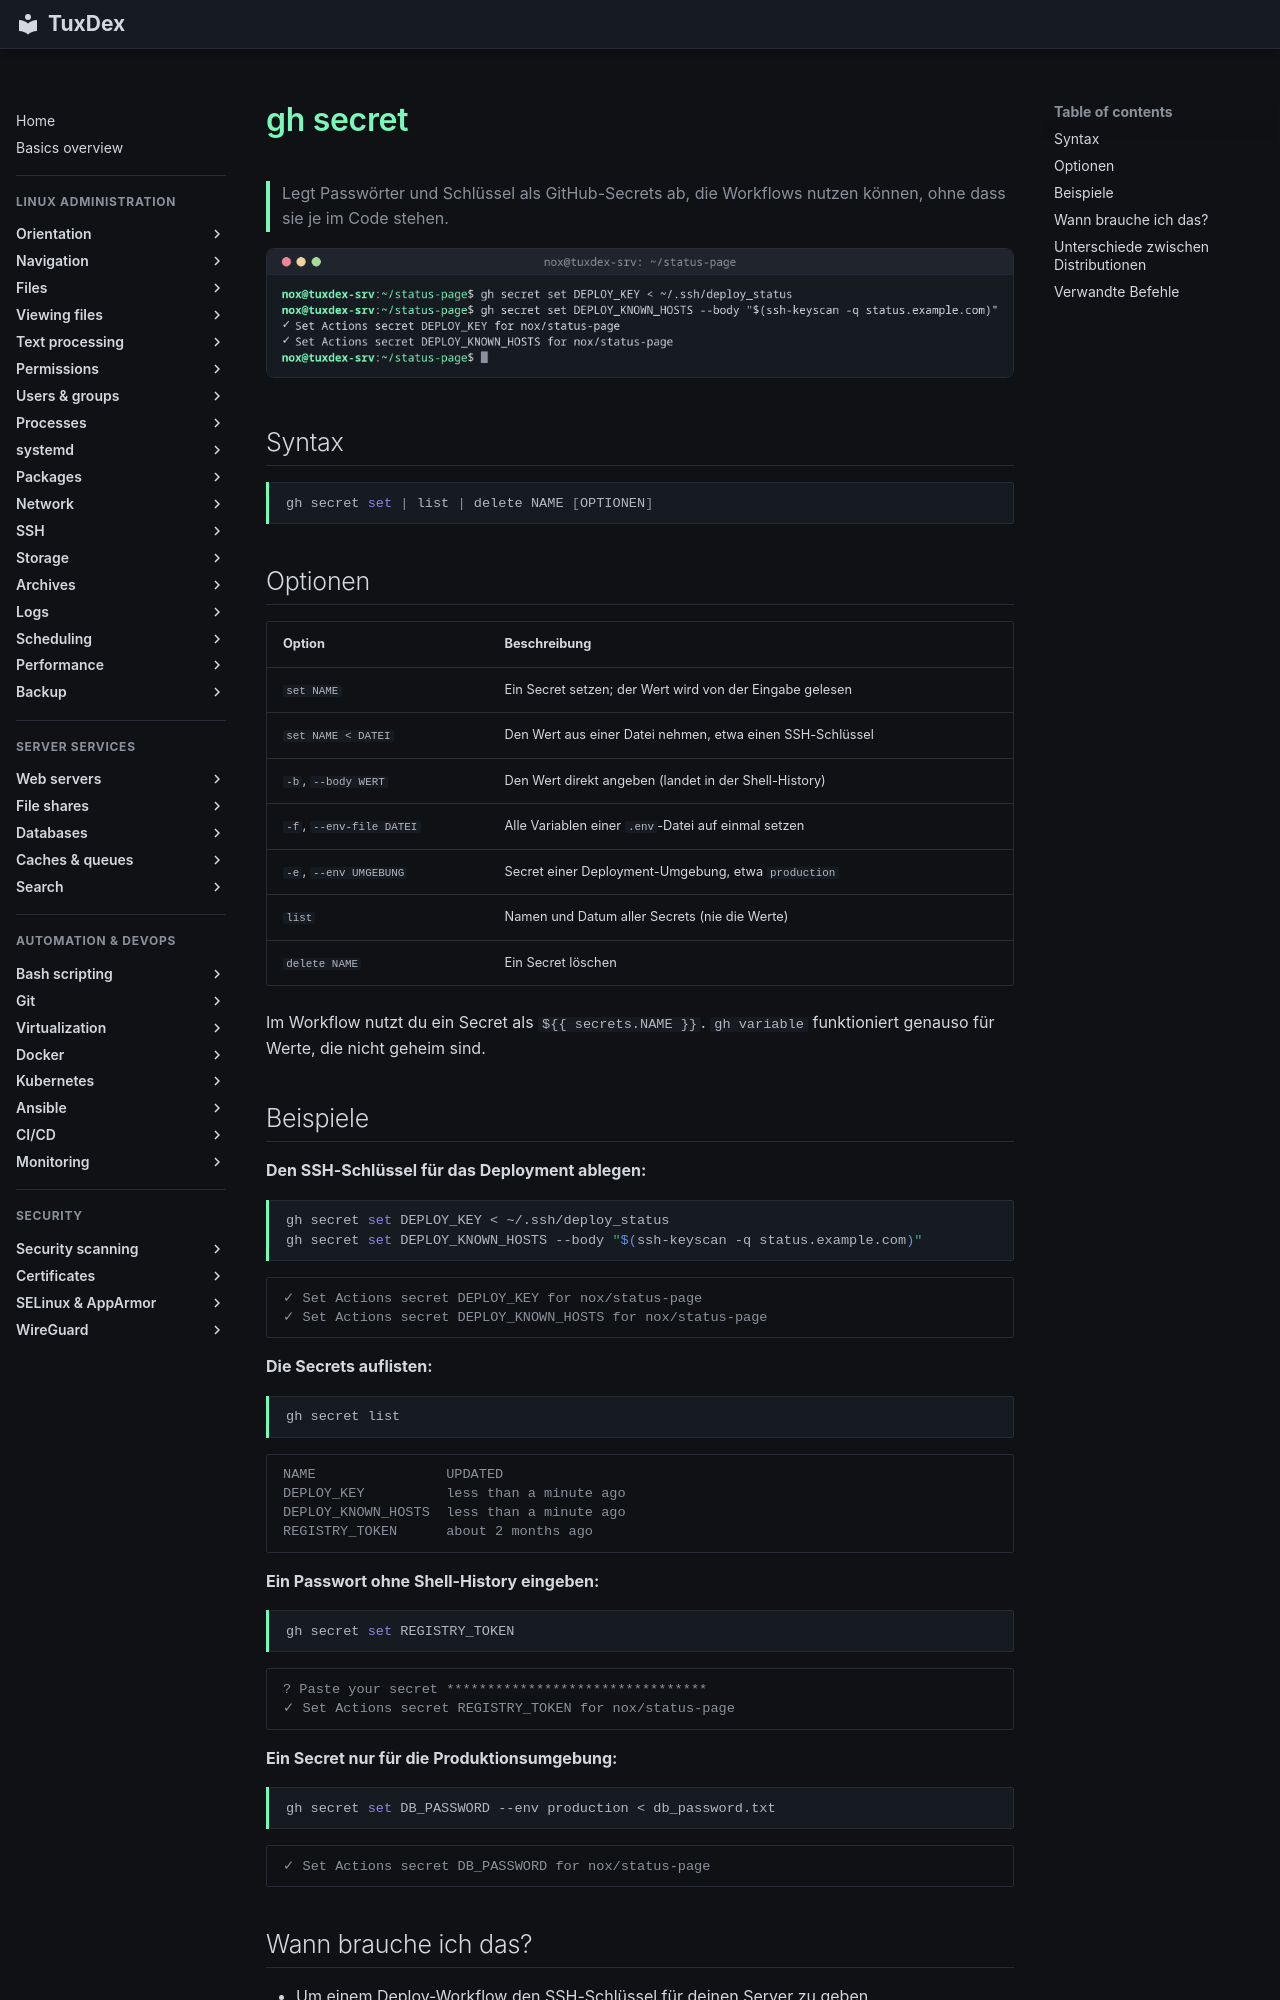

repository: Noxisan/tuxcodex · page: 22-ci-cd/gh-secret.de/index.html · generator: mkdocs

# gh secret

> Legt Passwörter und Schlüssel als GitHub-Secrets ab, die Workflows nutzen können, ohne dass sie je im Code stehen.

![gh-secret output](../assets/screenshots/22-ci-cd/gh-secret.png)

## Syntax

```bash
gh secret set | list | delete NAME [OPTIONEN]
```

## Optionen

| Option | Beschreibung |
|--------|--------------|
| `set NAME` | Ein Secret setzen; der Wert wird von der Eingabe gelesen |
| `set NAME < DATEI` | Den Wert aus einer Datei nehmen, etwa einen SSH-Schlüssel |
| `-b`, `--body WERT` | Den Wert direkt angeben (landet in der Shell-History) |
| `-f`, `--env-file DATEI` | Alle Variablen einer `.env`-Datei auf einmal setzen |
| `-e`, `--env UMGEBUNG` | Secret einer Deployment-Umgebung, etwa `production` |
| `list` | Namen und Datum aller Secrets (nie die Werte) |
| `delete NAME` | Ein Secret löschen |

Im Workflow nutzt du ein Secret als `${{ secrets.NAME }}`. `gh variable` funktioniert genauso für Werte, die nicht geheim sind.

## Beispiele

**Den SSH-Schlüssel für das Deployment ablegen:**

```bash
gh secret set DEPLOY_KEY < ~/.ssh/deploy_status
gh secret set DEPLOY_KNOWN_HOSTS --body "$(ssh-keyscan -q status.example.com)"
```

```text
✓ Set Actions secret DEPLOY_KEY for nox/status-page
✓ Set Actions secret DEPLOY_KNOWN_HOSTS for nox/status-page
```

**Die Secrets auflisten:**

```bash
gh secret list
```

```text
NAME                UPDATED
DEPLOY_KEY          less than a minute ago
DEPLOY_KNOWN_HOSTS  less than a minute ago
REGISTRY_TOKEN      about 2 months ago
```

**Ein Passwort ohne Shell-History eingeben:**

```bash
gh secret set REGISTRY_TOKEN
```

```text
? Paste your secret ********************************
✓ Set Actions secret REGISTRY_TOKEN for nox/status-page
```

**Ein Secret nur für die Produktionsumgebung:**

```bash
gh secret set DB_PASSWORD --env production < db_password.txt
```

```text
✓ Set Actions secret DB_PASSWORD for nox/status-page
```
